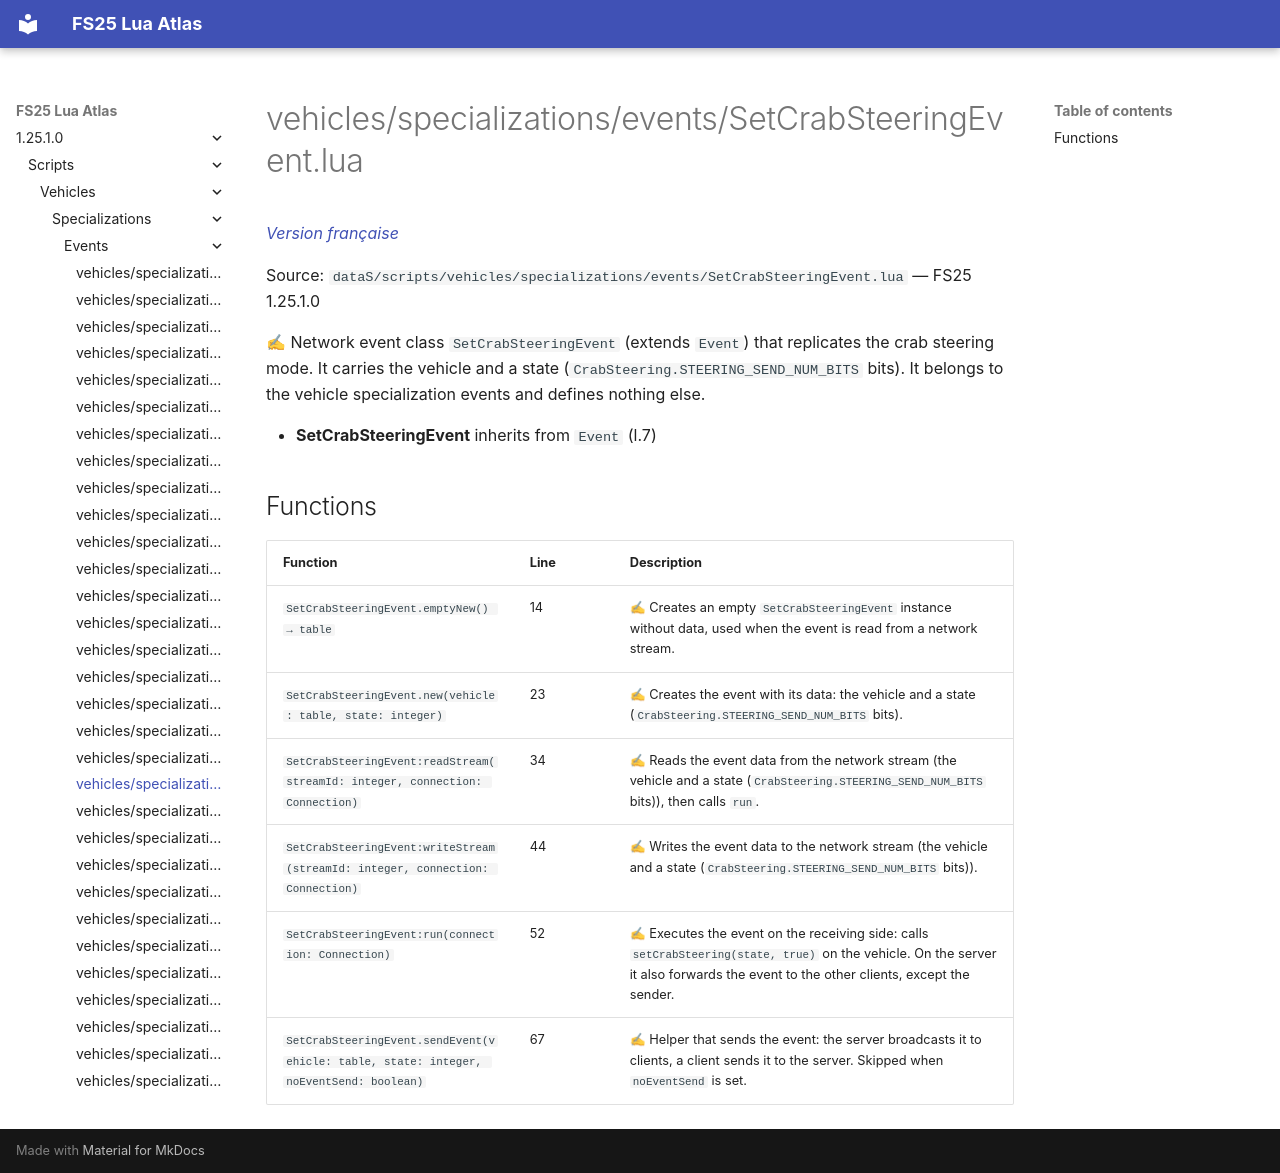

repository: Tim0219800/fs25-lua-atlas · page: 1.25.1.0/scripts/vehicles/specializations/events/SetCrabSteeringEvent.html · generator: mkdocs

# vehicles/specializations/events/SetCrabSteeringEvent.lua

*[Version française](../../../../fr/scripts/vehicles/specializations/events/SetCrabSteeringEvent.md)*

Source: `dataS/scripts/vehicles/specializations/events/SetCrabSteeringEvent.lua` — FS25 1.25.1.0

✍ Network event class `SetCrabSteeringEvent` (extends `Event`) that replicates the crab steering mode. It carries the vehicle and a state (`CrabSteering.STEERING_SEND_NUM_BITS` bits). It belongs to the vehicle specialization events and defines nothing else.

- **SetCrabSteeringEvent** inherits from `Event` (l.7)

## Functions

| Function | Line | Description |
|---|---|---|
| `SetCrabSteeringEvent.emptyNew() → table` | 14 | ✍ Creates an empty `SetCrabSteeringEvent` instance without data, used when the event is read from a network stream. |
| `SetCrabSteeringEvent.new(vehicle: table, state: integer)` | 23 | ✍ Creates the event with its data: the vehicle and a state (`CrabSteering.STEERING_SEND_NUM_BITS` bits). |
| `SetCrabSteeringEvent:readStream(streamId: integer, connection: Connection)` | 34 | ✍ Reads the event data from the network stream (the vehicle and a state (`CrabSteering.STEERING_SEND_NUM_BITS` bits)), then calls `run`. |
| `SetCrabSteeringEvent:writeStream(streamId: integer, connection: Connection)` | 44 | ✍ Writes the event data to the network stream (the vehicle and a state (`CrabSteering.STEERING_SEND_NUM_BITS` bits)). |
| `SetCrabSteeringEvent:run(connection: Connection)` | 52 | ✍ Executes the event on the receiving side: calls `setCrabSteering(state, true)` on the vehicle. On the server it also forwards the event to the other clients, except the sender. |
| `SetCrabSteeringEvent.sendEvent(vehicle: table, state: integer, noEventSend: boolean)` | 67 | ✍ Helper that sends the event: the server broadcasts it to clients, a client sends it to the server. Skipped when `noEventSend` is set. |
